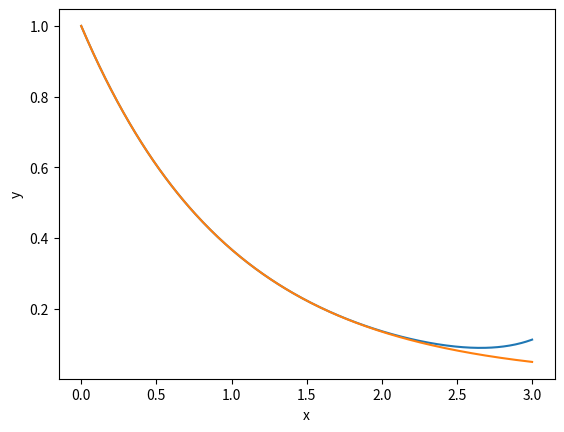

This figure's Python source:
#!/usr/bin/python
from math import *
import matplotlib.pyplot as plt
import numpy as np

# Function to calculate a polynomial
def f(xx,b):
    z=b[0];
    for i in range(1,n):
        z*=xx
        z+=b[i]
    return z

# Initialize x points and function values
n=12
x=np.linspace(0,3,n)
y=np.array([exp(-q) for q in x])

# Solve Vandermonde problem
V=np.vander(x)
b=np.linalg.solve(V,y)

# Add optional random perturbation
b+=1e-6*np.random.rand(n);

# Plot interpolant
xx=np.linspace(0,3,301)
yy=np.array([f(q,b) for q in xx])
yy2=np.array([exp(-q) for q in xx])
yy3=np.array([f(q,b)-exp(-q) for q in xx])

# Plot figure using Matplotlib
plt.figure()
plt.plot(xx,yy)
plt.plot(xx,yy2)
plt.xlabel('x')
plt.ylabel('y')
plt.show()
